Image classification data set "data-v1" (jood-otoom/Capstone on GitHub). Class labels (3): moderate accident, no accident, severe accident.

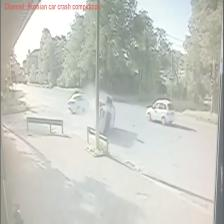
Label: severe accident

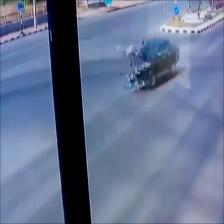
Label: severe accident

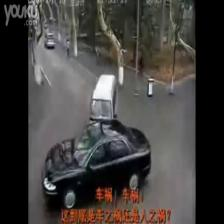
Label: moderate accident

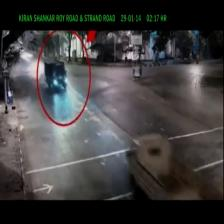
Label: no accident

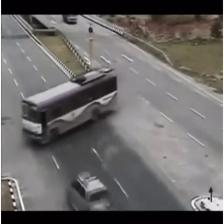
Label: no accident

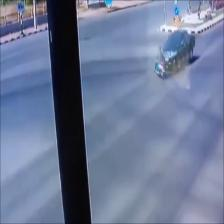
Label: no accident
